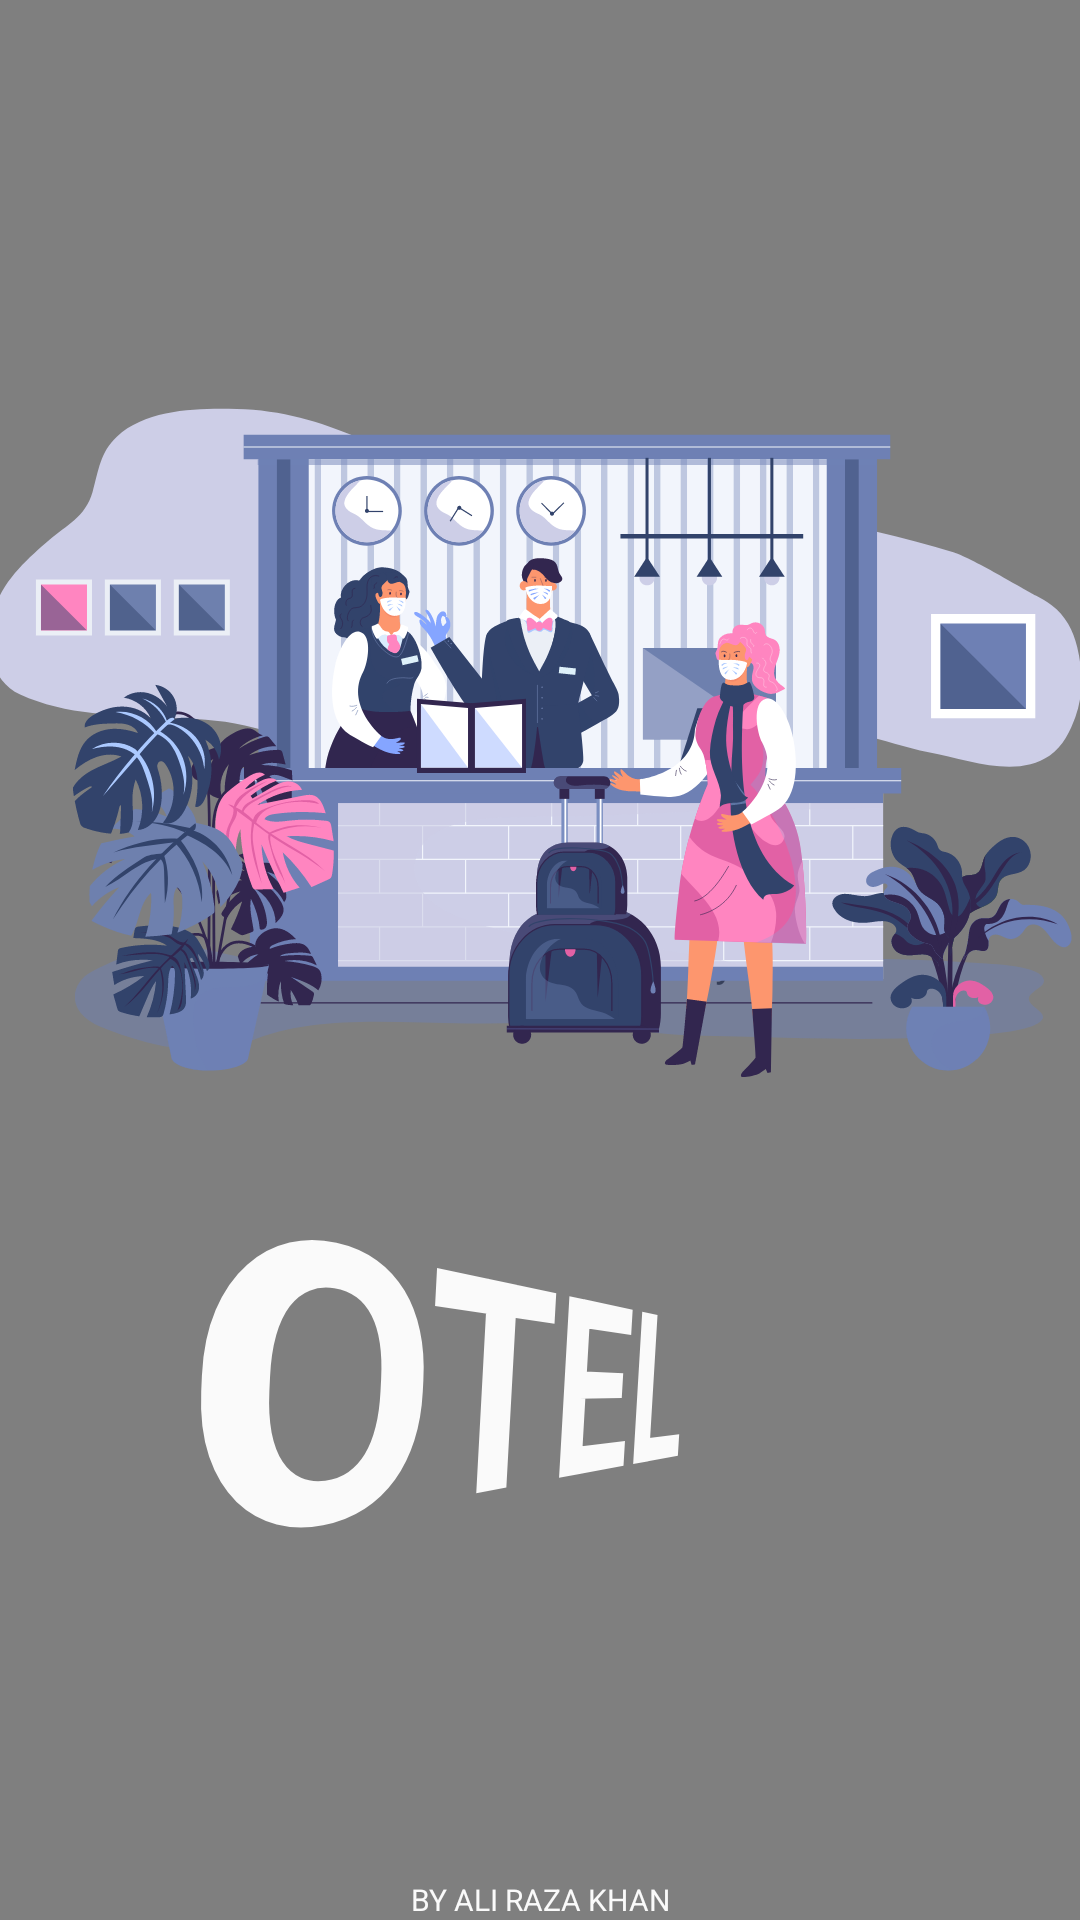

The Android layout XML behind this screen, and the referenced resources:
<!-- AndroidManifest.xml: application theme Theme.OtelApp -->
<!-- res/layout/activity_intro.xml -->
<?xml version="1.0" encoding="utf-8"?>
<androidx.constraintlayout.widget.ConstraintLayout xmlns:android="http://schemas.android.com/apk/res/android"
    xmlns:app="http://schemas.android.com/apk/res-auto"
    xmlns:tools="http://schemas.android.com/tools"
    android:layout_width="match_parent"
    android:layout_height="match_parent"
    android:background="@color/secondaryLightColor"
    tools:context=".activities.IntroActivity">


    <io.alterac.blurkit.BlurLayout
        android:id="@+id/blurLayout"
        android:layout_width="match_parent"
        android:layout_height="match_parent"
        app:blk_blurRadius="1"
        app:blk_fps="1"
        app:layout_constraintBottom_toBottomOf="parent"
        app:layout_constraintEnd_toEndOf="parent"
        app:layout_constraintHorizontal_bias="0.0"
        app:layout_constraintStart_toStartOf="parent"
        app:layout_constraintTop_toTopOf="parent"
        app:layout_constraintVertical_bias="0.0">


    </io.alterac.blurkit.BlurLayout>

    <ImageView
        android:id="@+id/imageView"
        android:layout_width="400dp"
        android:layout_height="300dp"

        android:layout_marginBottom="150dp"
        android:src="@drawable/ic__312965"
        app:layout_constraintBottom_toBottomOf="parent"
        app:layout_constraintEnd_toEndOf="parent"
        app:layout_constraintHorizontal_bias="0.454"
        app:layout_constraintStart_toStartOf="parent"
        app:layout_constraintTop_toTopOf="parent" />

    <TextView
        android:id="@+id/textView"
        android:layout_width="0dp"
        android:layout_height="wrap_content"
        android:layout_marginTop="4dp"
        android:rotationX="-5"
        android:elevation="30dp"
        android:rotation="5"
        android:rotationY="50"
        android:text="Otel"
        android:textAlignment="center"
        android:textAllCaps="true"
        android:textColor="@color/primaryColor"
        android:textIsSelectable="false"
        android:textSize="90sp"
        android:textStyle="bold"
        app:layout_constraintEnd_toEndOf="parent"
        app:layout_constraintStart_toStartOf="parent"
        app:layout_constraintTop_toBottomOf="@+id/imageView" />

    <TextView
        android:id="@+id/authorName"
        android:layout_width="0dp"
        android:layout_height="wrap_content"
        android:text="By Ali Raza Khan"
        android:textAlignment="center"
        android:textAllCaps="true"
        android:textColor="@color/primaryColor"
        android:textIsSelectable="false"
        android:textSize="10sp"
        app:layout_constraintBottom_toBottomOf="parent"
        app:layout_constraintEnd_toEndOf="parent"
        app:layout_constraintHorizontal_bias="0.0"
        app:layout_constraintStart_toStartOf="parent" />


</androidx.constraintlayout.widget.ConstraintLayout>
<!-- resources referenced by this layout -->
<resources>
  <color name="primaryColor">#fafafa</color>
  <color name="secondaryLightColor">#ff833a</color>
  <!-- drawable ic__312965: vector/xml drawable (drawable, 158654 chars, omitted) -->
  <style name="Theme.OtelApp" parent="Theme.MaterialComponents.DayNight.NoActionBar">
          <item name="materialButtonStyle">@style/Widget.App.Button</item>
          
          <item name="colorPrimary">@color/primaryColor</item>
          <item name="colorPrimaryVariant">@color/primaryLightColor</item>
          <item name="colorOnPrimary">@color/primaryTextColor</item>
          
          <item name="colorSecondary">@color/secondaryColor</item>
          <item name="colorSecondaryVariant">@color/secondaryLightColor</item>
          <item name="colorOnSecondary">@color/secondaryTextColor</item>
          
          <item name="android:statusBarColor" tools:targetApi="l">?attr/colorPrimaryVariant</item>
          
  
  
      </style>
  <style name="Widget.App.Button" parent="Widget.MaterialComponents.Button">
          <item name="backgroundTint">@color/secondaryColor</item>
          <item name="android:textColor">@color/secondaryTextColor</item>
      </style>
  <color name="primaryLightColor">#ffffff</color>
  <color name="primaryTextColor">#e65100</color>
  <color name="secondaryColor">#e65100</color>
  <color name="secondaryTextColor">#fafafa</color>
</resources>
